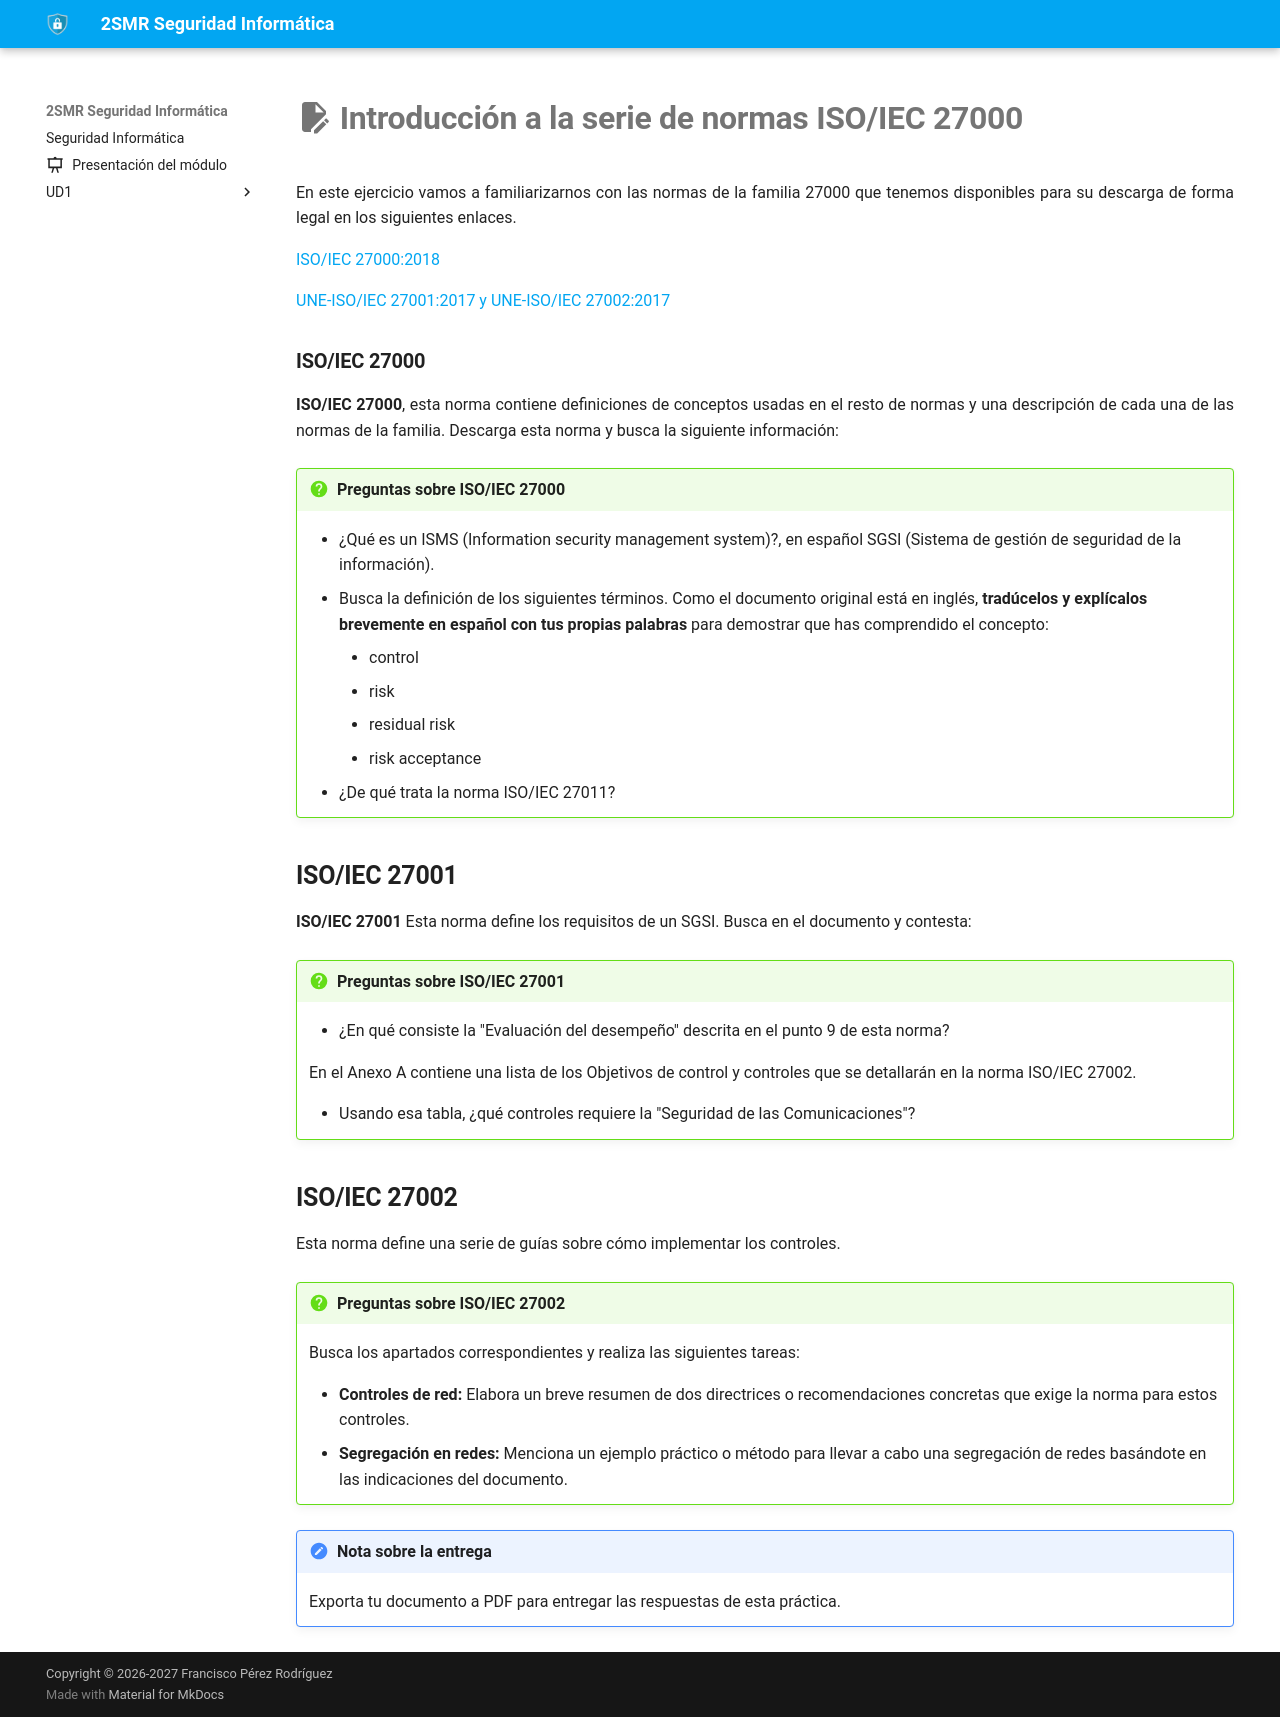

repository: fperezIES/SMR-SIN · page: UD1/Tareas/3.1.familiaiso27000.html · generator: mkdocs

---
icon: material/file-edit
---

# :material-file-edit: Familiarización con normas ISO/IEC 27000

En este ejercicio vamos a familiarizarnos con las normas de la familia 27000 que tenemos disponibles para su descarga de forma legal en los siguientes enlaces.

[ISO/IEC 27000:2018](https://standards.iso.org/ittf/PubliclyAvailableStandards/c073906_ISO_IEC_27000_2018_E.zip)

[UNE-ISO/IEC 27001:2017 y UNE-ISO/IEC 27002:2017 ](https://www.industriaconectada40.gob.es/difusion/Paginas/enlaces-interes.aspx)

### ISO/IEC 27000

**ISO/IEC 27000**, esta norma contiene definiciones de conceptos usadas en el resto de normas y una descripción de cada una de las normas de la familia. Descarga esta norma y busca la siguiente información:

* ¿Qué es un ISMS(Information security management system)?, en español SGSI (Sistema de gestión de seguridad de la información) 
* Busca la definición de los siguientes términos:
	* control
	* risk
	* residual risk
	* risk acceptance
* ¿De qué trata la norma ISO/IEC 27011?

ISO/IEC 27001

## ISO/IEC 27001


**ISO/IEC 27001** Esta norma define los requisitos de un SGSI, en qué consiste la "Evaluación del desempeño" descrita en el punto 9 de esta norma.

En el Anexo A contiene una lista de los Objetivos de control y controles que se detallarán en la norma ISO/IEC 27002. Usando esa tabla, qué controles requiere la "Seguridad de las Comunicaciones"

## ISO/IEC 27002

Esta norma define una serie de guías sobre cómo implementar los controles.

Revisa las indicaciones para "Controles de red" y para "Segregación en redes"
